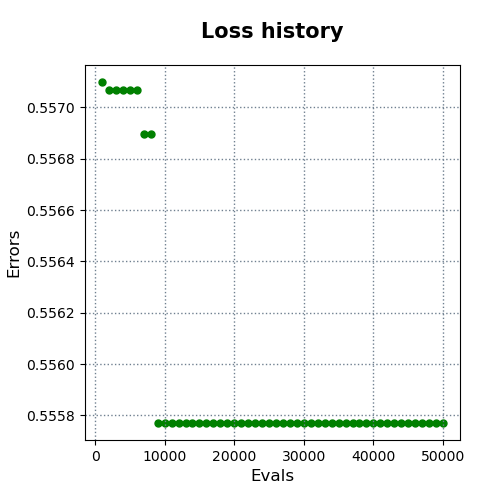

Data behind this chart, as committed beside it:
evals, errors
1000, 0.5571
2000, 0.5571
3000, 0.5571
4000, 0.5571
5000, 0.5571
6000, 0.5571
7000, 0.5569
8000, 0.5569
9000, 0.5558
10000, 0.5558
11000, 0.5558
12000, 0.5558
13000, 0.5558
14000, 0.5558
15000, 0.5558
16000, 0.5558
17000, 0.5558
18000, 0.5558
19000, 0.5558
20000, 0.5558
21000, 0.5558
22000, 0.5558
23000, 0.5558
24000, 0.5558
25000, 0.5558
26000, 0.5558
27000, 0.5558
28000, 0.5558
29000, 0.5558
30000, 0.5558
31000, 0.5558
32000, 0.5558
33000, 0.5558
34000, 0.5558
35000, 0.5558
36000, 0.5558
37000, 0.5558
38000, 0.5558
39000, 0.5558
40000, 0.5558
41000, 0.5558
42000, 0.5558
43000, 0.5558
44000, 0.5558
45000, 0.5558
46000, 0.5558
47000, 0.5558
48000, 0.5558
49000, 0.5558
50000, 0.5558
